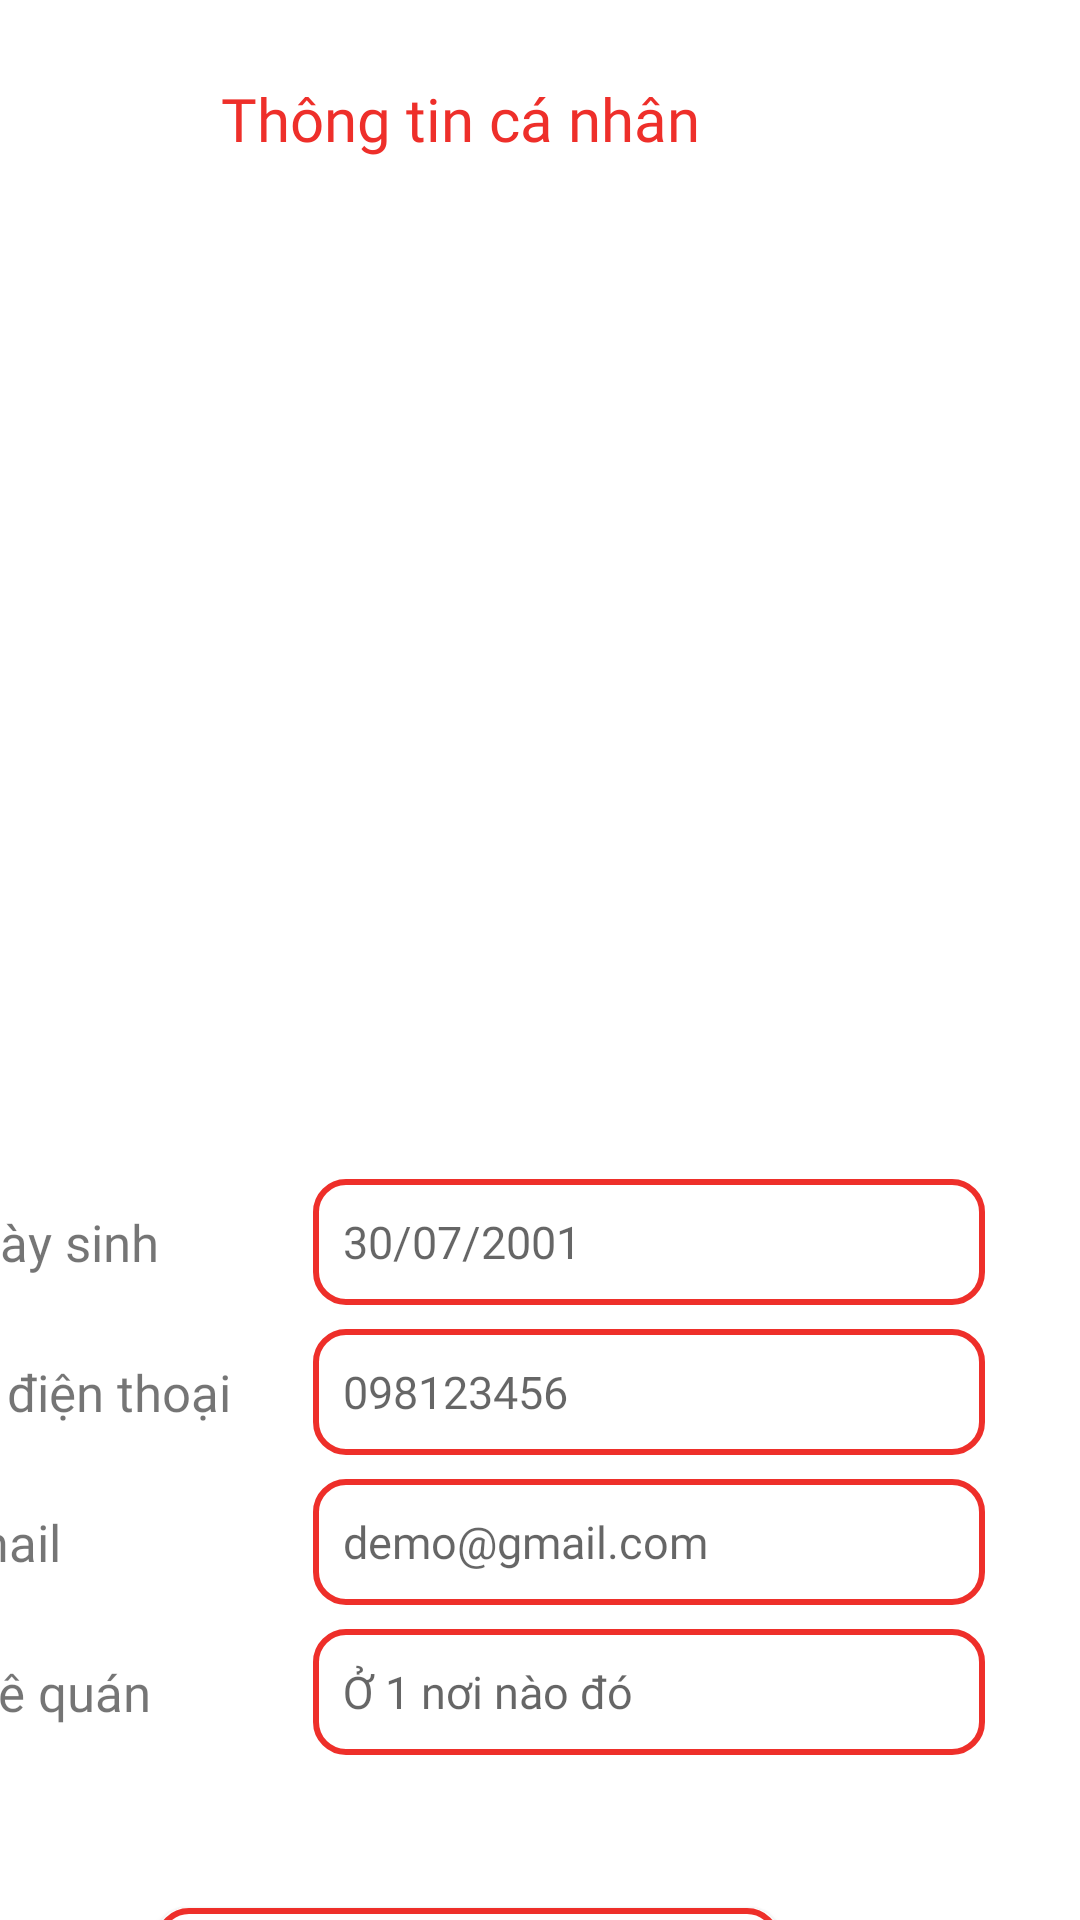

Reconstruct the res/layout file that produces this screen, plus the resources it refers to.
<!-- AndroidManifest.xml: application theme Theme.HienThiGiaoDIen -->
<!-- res/layout/fragment_change_account_info.xml -->
<?xml version="1.0" encoding="utf-8"?>
<androidx.constraintlayout.widget.ConstraintLayout xmlns:android="http://schemas.android.com/apk/res/android"
    xmlns:app="http://schemas.android.com/apk/res-auto"
    xmlns:tools="http://schemas.android.com/tools"
    android:layout_width="match_parent"
    android:layout_height="match_parent"
    tools:context=".Login.IntroActivity">

    <LinearLayout
        android:id="@+id/linearLayout"
        android:layout_width="412dp"
        android:layout_height="79dp"
        android:orientation="horizontal"
        app:layout_constraintEnd_toEndOf="parent"
        app:layout_constraintTop_toTopOf="parent">
        
        <ImageView
            android:id="@+id/backRed"
            android:layout_width="2dp"
            android:layout_height="wrap_content"
            android:layout_marginLeft="10dp"
            android:layout_gravity="center"
            android:layout_weight="1"
            android:src="@drawable/back_red" />

        <TextView

            android:layout_width="357dp"
            android:layout_height="match_parent"
            android:layout_gravity="center"
            android:layout_weight="1"
            android:fontFamily="@font/roboto_bold"
            android:gravity="center"
            android:paddingRight="50dp"
            android:text="   Thông tin cá nhân"
            android:textColor="@color/red_500"
            android:textSize="20dp" />


    </LinearLayout>

    <ImageView

        android:layout_width="wrap_content"
        android:layout_height="wrap_content"
        android:layout_marginTop="180dp"
        android:layout_marginEnd="140dp"
        app:layout_constraintEnd_toEndOf="parent"
        app:layout_constraintTop_toTopOf="parent"
        tools:src="@tools:sample/avatars" />

    <LinearLayout
        android:layout_width="360dp"
        android:layout_height="44dp"
        android:layout_marginTop="392dp"
        android:layout_marginEnd="32dp"
        android:orientation="horizontal"
        app:layout_constraintEnd_toEndOf="parent"
        app:layout_constraintTop_toTopOf="parent">

        <TextView

            android:layout_width="242dp"
            android:layout_height="match_parent"
            android:layout_marginLeft="10dp"
            android:layout_weight="1"
            android:gravity="center_vertical"
            android:fontFamily="@font/roboto_bold"
            android:paddingRight="20dp"
            android:text="Ngày sinh"
            android:textSize="17dp" />

        <EditText
            android:id="@+id/edtStudentBirth"
            android:layout_width="340dp"
            android:layout_height="42dp"
            android:layout_gravity="center"
            android:layout_weight="1"
            android:background="@drawable/border_textfield"
            android:fontFamily="@font/roboto_bold"
            android:hint="30/07/2001"
            android:paddingStart="10dp"
            android:textSize="15dp" />
    </LinearLayout>

    <LinearLayout
        android:layout_width="360dp"
        android:layout_height="44dp"
        android:layout_marginTop="442dp"
        android:layout_marginEnd="32dp"
        android:orientation="horizontal"
        app:layout_constraintEnd_toEndOf="parent"
        app:layout_constraintTop_toTopOf="parent">

        <TextView

            android:layout_width="242dp"
            android:layout_height="match_parent"
            android:layout_marginLeft="10dp"
            android:layout_weight="1"
            android:gravity="center_vertical"
            android:fontFamily="@font/roboto_bold"
            android:paddingRight="20dp"
            android:text="Số điện thoại"
            android:textSize="17dp" />

        <EditText
            android:id="@+id/edtStudentPhoneNumber"
            android:layout_width="340dp"
            android:layout_height="42dp"
            android:layout_gravity="center"
            android:layout_weight="1"
            android:background="@drawable/border_textfield"
            android:fontFamily="@font/roboto_bold"
            android:hint="098123456"
            android:paddingStart="10dp"
            android:textSize="15dp" />
    </LinearLayout>

    <LinearLayout
        android:layout_width="360dp"
        android:layout_height="44dp"
        android:layout_marginTop="492dp"
        android:layout_marginEnd="32dp"
        android:orientation="horizontal"
        app:layout_constraintEnd_toEndOf="parent"
        app:layout_constraintTop_toTopOf="parent">

        <TextView

            android:layout_width="242dp"
            android:layout_height="match_parent"
            android:layout_marginLeft="10dp"
            android:layout_weight="1"
            android:fontFamily="@font/roboto_bold"
            android:gravity="center_vertical"
            android:paddingRight="20dp"
            android:text="Email"
            android:textSize="17dp" />

        <EditText
            android:id="@+id/edtStudentEmail"
            android:layout_width="340dp"
            android:layout_height="42dp"
            android:layout_gravity="center"
            android:layout_weight="1"
            android:background="@drawable/border_textfield"
            android:fontFamily="@font/roboto_bold"
            android:hint="demo@gmail.com"
            android:paddingStart="10dp"
            android:textSize="15dp" />
    </LinearLayout>

    <LinearLayout
        android:layout_width="360dp"
        android:layout_height="44dp"
        android:layout_marginTop="542dp"
        android:layout_marginEnd="32dp"
        android:orientation="horizontal"
        app:layout_constraintEnd_toEndOf="parent"
        app:layout_constraintTop_toTopOf="parent">

        <TextView

            android:layout_width="242dp"
            android:layout_height="match_parent"
            android:layout_marginLeft="10dp"
            android:layout_weight="1"
            android:fontFamily="@font/roboto_bold"
            android:gravity="center_vertical"
            android:paddingRight="20dp"
            android:text="Quê quán"
            android:textSize="17dp" />

        <EditText
            android:id="@+id/edtHomeTown"
            android:layout_width="340dp"
            android:layout_height="42dp"
            android:layout_gravity="center"
            android:layout_weight="1"
            android:background="@drawable/border_textfield"
            android:fontFamily="@font/roboto_bold"
            android:hint="Ở 1 nơi nào đó"
            android:paddingStart="10dp"
            android:textSize="15dp" />
    </LinearLayout>

    <Button
        android:id="@+id/btnVerificationCodeSubmit"
        android:layout_width="208dp"
        android:layout_height="wrap_content"
        android:layout_gravity="center"
        android:layout_marginTop="636dp"
        android:layout_marginEnd="100dp"
        android:background="@drawable/border_textfield"
        android:gravity="center"
        android:text="Xác nhận"
        app:layout_constraintEnd_toEndOf="@+id/linearLayout"
        app:layout_constraintTop_toTopOf="parent" />
</androidx.constraintlayout.widget.ConstraintLayout>
<!-- resources referenced by this layout -->
<resources>
  <color name="red_500">#FFEE2F2A</color>
  <!-- drawable back_red: png bitmap (drawable, 17945 bytes) -->
  <!-- drawable border_textfield (drawable) -->
  <selector xmlns:android="http://schemas.android.com/apk/res/android">
    <item>
      <shape android:shape="rectangle">
        <solid android:color="#ffffff"/>
        <corners android:radius="10dp" />
        <stroke
            android:width="2dp"
            android:color="@color/red_500"
            />
      </shape>
    </item>
  </selector>
  <style name="Theme.HienThiGiaoDIen" parent="Theme.MaterialComponents.DayNight.NoActionBar">
          
          <item name="colorPrimary">@color/red_500</item>
          <item name="colorPrimaryVariant">@color/white</item>
          <item name="colorOnPrimary">@color/white</item>
          
          <item name="colorSecondary">@color/teal_200</item>
          <item name="colorSecondaryVariant">@color/teal_700</item>
          <item name="colorOnSecondary">@color/black</item>
          
          <item name="android:statusBarColor">?attr/colorPrimaryVariant</item>
          <item name="android:windowLightStatusBar">true</item>
  
          
      </style>
  <color name="white">#FFFFFFFF</color>
  <color name="teal_200">#FF03DAC5</color>
  <color name="teal_700">#FF018786</color>
  <color name="black">#FF000000</color>
</resources>
